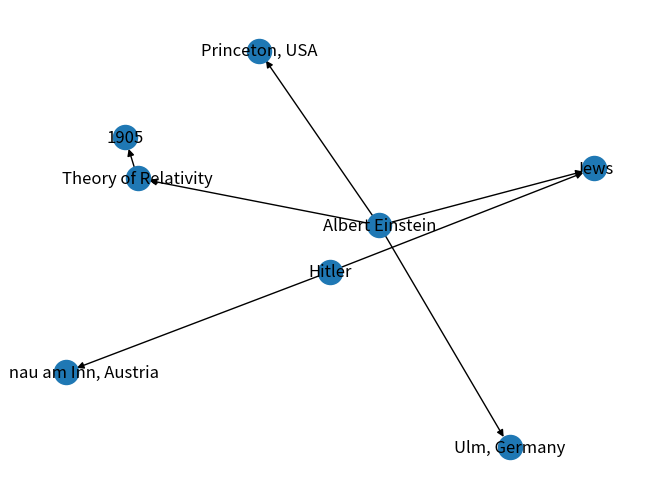

Here is the Python script that generated this plot:
import networkx as nx
import matplotlib.pyplot as plt

class KnowledgeGraph:
    def __init__(self):
        #It is important to use a directed graph (DiGraph) Albert -> Expert -> Phisicist is different from Physicist -> Expert -> Albert
        self.G = nx.DiGraph()

    def add_triplet(self, subject, relation, object):
        #Skip adding duplicate triplets:
        if self.G.has_edge(subject, object):
            if self.G[subject][object]['relation'] == relation:
                return # Skip adding this triplet as it already exists
        #Skip invalid triplets with same subject and object:
        if subject == object:
            return # Skip adding this triplet as it is invalid   
        self.G.add_edge(subject, object, relation=relation)

    def build_graph(self, triplets):
        for triplet in triplets:
            subject, relation, object = triplet
            self.add_triplet(subject, relation, object)
        return self.G
    
    def display_graph(self):
        nx.draw(self.G, with_labels=True)    
        plt.show()


#Create a dummy function to return a knowledge graph from a list of triplets:
def create_dummy_knowledge_graph():
    list_of_triplets = [
    ("Albert Einstein", "born on", "14 March 1879"),
    ("Albert Einstein", "died on", "18 April 1955"),
    ("Albert Einstein", "nationality", "German-born"),
    ("Albert Einstein", "known for", "developing the theory of relativity"),
    ("Albert Einstein", "contributed to", "quantum theory"),
    ("Albert Einstein", "mass-energy equivalence formula", "E = mc^2"),
    ("Albert Einstein", "received Nobel Prize in Physics in", "1921"),
    ("Albert Einstein", "reason for Nobel Prize", "his services to theoretical physics, and especially for his discovery of the law of the photoelectric effect"),
    ("Albert Einstein", "moved to", "Switzerland in 1895"),
    ("Albert Einstein", "forsook German citizenship", "in 1896"),
    ("Albert Einstein", "enrolled in", "mathematics and physics teaching diploma program"),
    ("Albert Einstein", "program location", "Swiss federal polytechnic school in Zurich"),
    ("Albert Einstein", "graduated from", "University of Zurich in 1900"),
    ("Albert Einstein", "acquired Swiss citizenship", "in 1901"),
    ("Albert Einstein", "obtained citizenship", "and kept it for the rest of his life"),
    ("Albert Einstein", "secured permanent position at", "Swiss Patent Office in Bern"),
    ("Albert Einstein", "moved to Berlin in", "1914"),
    ("Albert Einstein", "joined Prussian Academy of Sciences", "in 1914"),
    ("Albert Einstein", "joined Humboldt University of Berlin", "in 1914"),
    ("Albert Einstein", "became director of", "Kaiser Wilhelm Institute for Physics in 1917"),
    ("Albert Einstein", "became a German citizen again", "in 1917"),
    ("Adolf Hitler", "came to power in", "Germany in 1933"),
    ("Albert Einstein", "visiting", "United States"),
    ("Albert Einstein", "decided to", "remain in the US due to Nazi persecution"),
    ("Albert Einstein", "granted", "American citizenship in 1940"),
    ("World War II", "was approaching", "and Albert Einstein warned President Franklin D. Roosevelt"),
    ("Albert Einstein", "endorsed letter to", "President Franklin D. Roosevelt"),
    ("Albert Einstein", " alerted President", "about German nuclear weapons program"),
    ("Albert Einstein", "recommended", "US begin similar research")
    ]
    KG = KnowledgeGraph()
    KG.build_graph(list_of_triplets)
    return KG


if __name__ == "__main__":
    #Example usage
    list_of_triplets = [
        ("Albert Einstein", "developed", "Theory of Relativity"),
        ("Albert Einstein", "born in", "Ulm, Germany"),
        ("Albert Einstein", "died in", "Princeton, USA"),
        ("Theory of Relativity", "published in", "1905"),
        ('Hitler', 'born in', 'Braunau am Inn, Austria'),
        ('Hitler', 'perscuted', 'Jews'),
        ('Albert Einstein', 'was', 'Jews'),
    ]
    KG = KnowledgeGraph()
    KG.build_graph(list_of_triplets)
    KG.display_graph()
